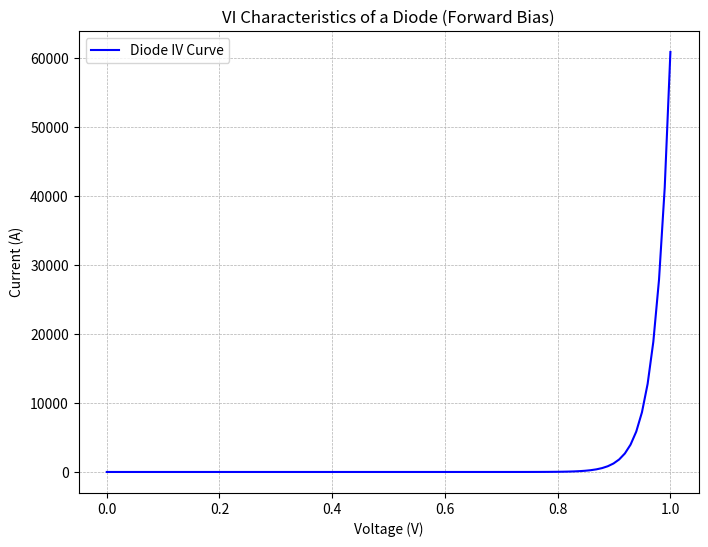

Recreate this plot in Python.
import numpy as np
import matplotlib.pyplot as plt

# Constants
q = 1.6e-19  # Carga de un electrón (C)
k = 1.38e-23  # constante de Boltzmann (J/K)
T = 300  # Temperatura en grados Kelvin
n = 1  # Factor de idealidad
Is = 1e-12  # Corriente de saturacion inversa (A)

# rango de voltaje para polarizacion directa
voltages = np.linspace(0, 1, 100)  # Voltage from 0V to 1 V

# Diode current calculation using Shockley equation
def diode_current(V):
    return Is * (np.exp((q * V) / (n * k * T)) - 1)

# Calculate currents
currents = diode_current(voltages)

# Plotting the VI characteristics
plt.figure(figsize=(8, 6))
plt.plot(voltages, currents, label="Diode IV Curve", color="blue")
# plt.yscale("log")  # Log scale for current (optional for better visualization)
plt.title("VI Characteristics of a Diode (Forward Bias)")
plt.xlabel("Voltage (V)")
plt.ylabel("Current (A)")
plt.grid(True, which="both", linestyle="--", linewidth=0.5)
plt.legend()
plt.show()
